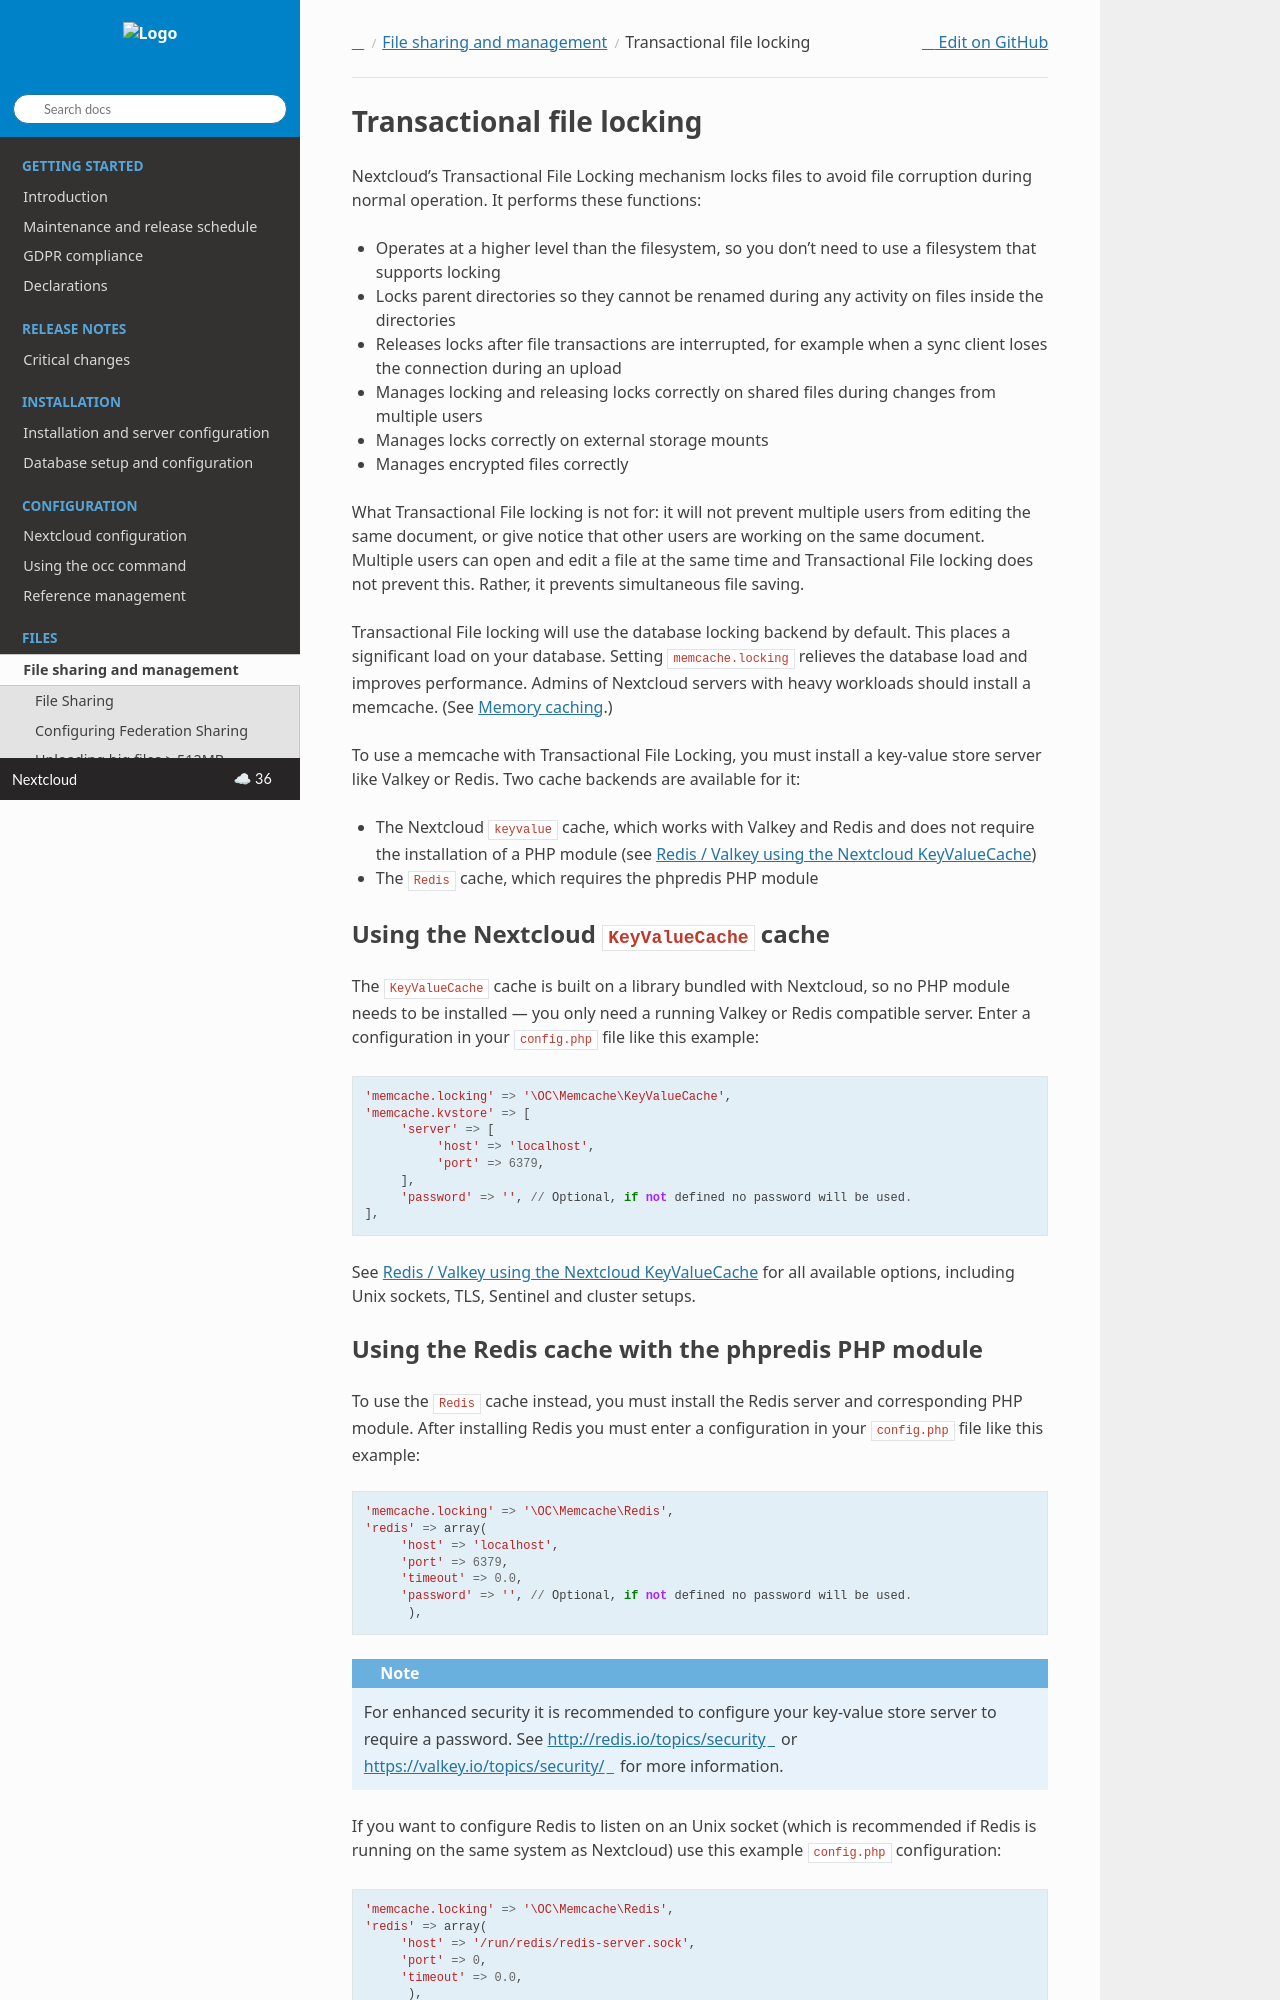

repository: nextcloud/documentation · page: server/latest/admin_manual/configuration_files/files_locking_transactional.html · generator: sphinx

==========================
Transactional file locking
==========================

Nextcloud's Transactional File Locking mechanism locks files to avoid
file corruption during normal operation. It performs these functions:

* Operates at a higher level than the filesystem, so you don't need to use a
  filesystem that supports locking
* Locks parent directories so they cannot be renamed during any activity on
  files inside the directories
* Releases locks after file transactions are interrupted, for
  example when a sync client loses the connection during an upload
* Manages locking and releasing locks correctly on shared files during changes
  from multiple users
* Manages locks correctly on external storage mounts
* Manages encrypted files correctly

What Transactional File locking is not for: it will not prevent multiple users
from editing the same document, or give notice that other users are working on
the same document. Multiple users can open and edit a file at the same time and
Transactional File locking does not prevent this. Rather, it prevents
simultaneous file saving.

Transactional File locking will use the database locking backend by default. This
places a significant load on your database. Setting ``memcache.locking`` relieves
the database load and improves performance. Admins of Nextcloud servers with
heavy workloads should install a memcache. (See
:doc:`../configuration_server/caching_configuration`.)

To use a memcache with Transactional File Locking, you must install a key-value store
server like Valkey or Redis. Two cache backends are available for it:

* The Nextcloud ``keyvalue`` cache, which works with Valkey and Redis and does not
  require the installation of a PHP module (see :ref:`keyvalue_cache_label`)
* The ``Redis`` cache, which requires the phpredis PHP module

Using the Nextcloud ``KeyValueCache`` cache
-------------------------------------------

The ``KeyValueCache`` cache is built on a library bundled with Nextcloud, so no PHP module
needs to be installed — you only need a running Valkey or Redis compatible server.
Enter a configuration in your ``config.php`` file like this example::

  'memcache.locking' => '\OC\Memcache\KeyValueCache',
  'memcache.kvstore' => [
       'server' => [
            'host' => 'localhost',
            'port' => 6379,
       ],
       'password' => '', // Optional, if not defined no password will be used.
  ],

See :ref:`keyvalue_cache_label` for all available options, including Unix sockets, TLS,
Sentinel and cluster setups.
